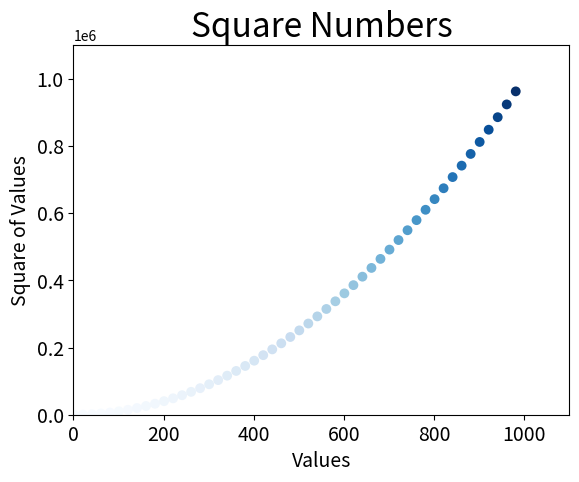

Write the Python code that produced this figure.
import matplotlib.pyplot as plt

x_values = list(range(1, 1001, 20))
y_values = [x**2 for x in x_values]

# -----------------------
# example of RGB coloring and just a "red" color
# plt.scatter(x_values, y_values, c=(0, 0, 1), edgecolors="red", s=50)
# <<<<<<<<<<<<<<<<<<<<<<<
# using a color map
plt.scatter(x_values, y_values, c=y_values, cmap=plt.cm.Blues, edgecolors="none", s=50)
# -----------------------

# set chart title and label axes
plt.title("Square Numbers", fontsize=24)
plt.xlabel("Values", fontsize=14)
plt.ylabel("Square of Values", fontsize=14)

# set size of tick labels
plt.tick_params(axis="both", which="major", labelsize=14)

# set the range for each axis
plt.axis([0, 1100, 0, 1100000])

# save the plot and trim white spaces with bbox param
plt.savefig("squares_plot.png", bbox_inches="tight")
